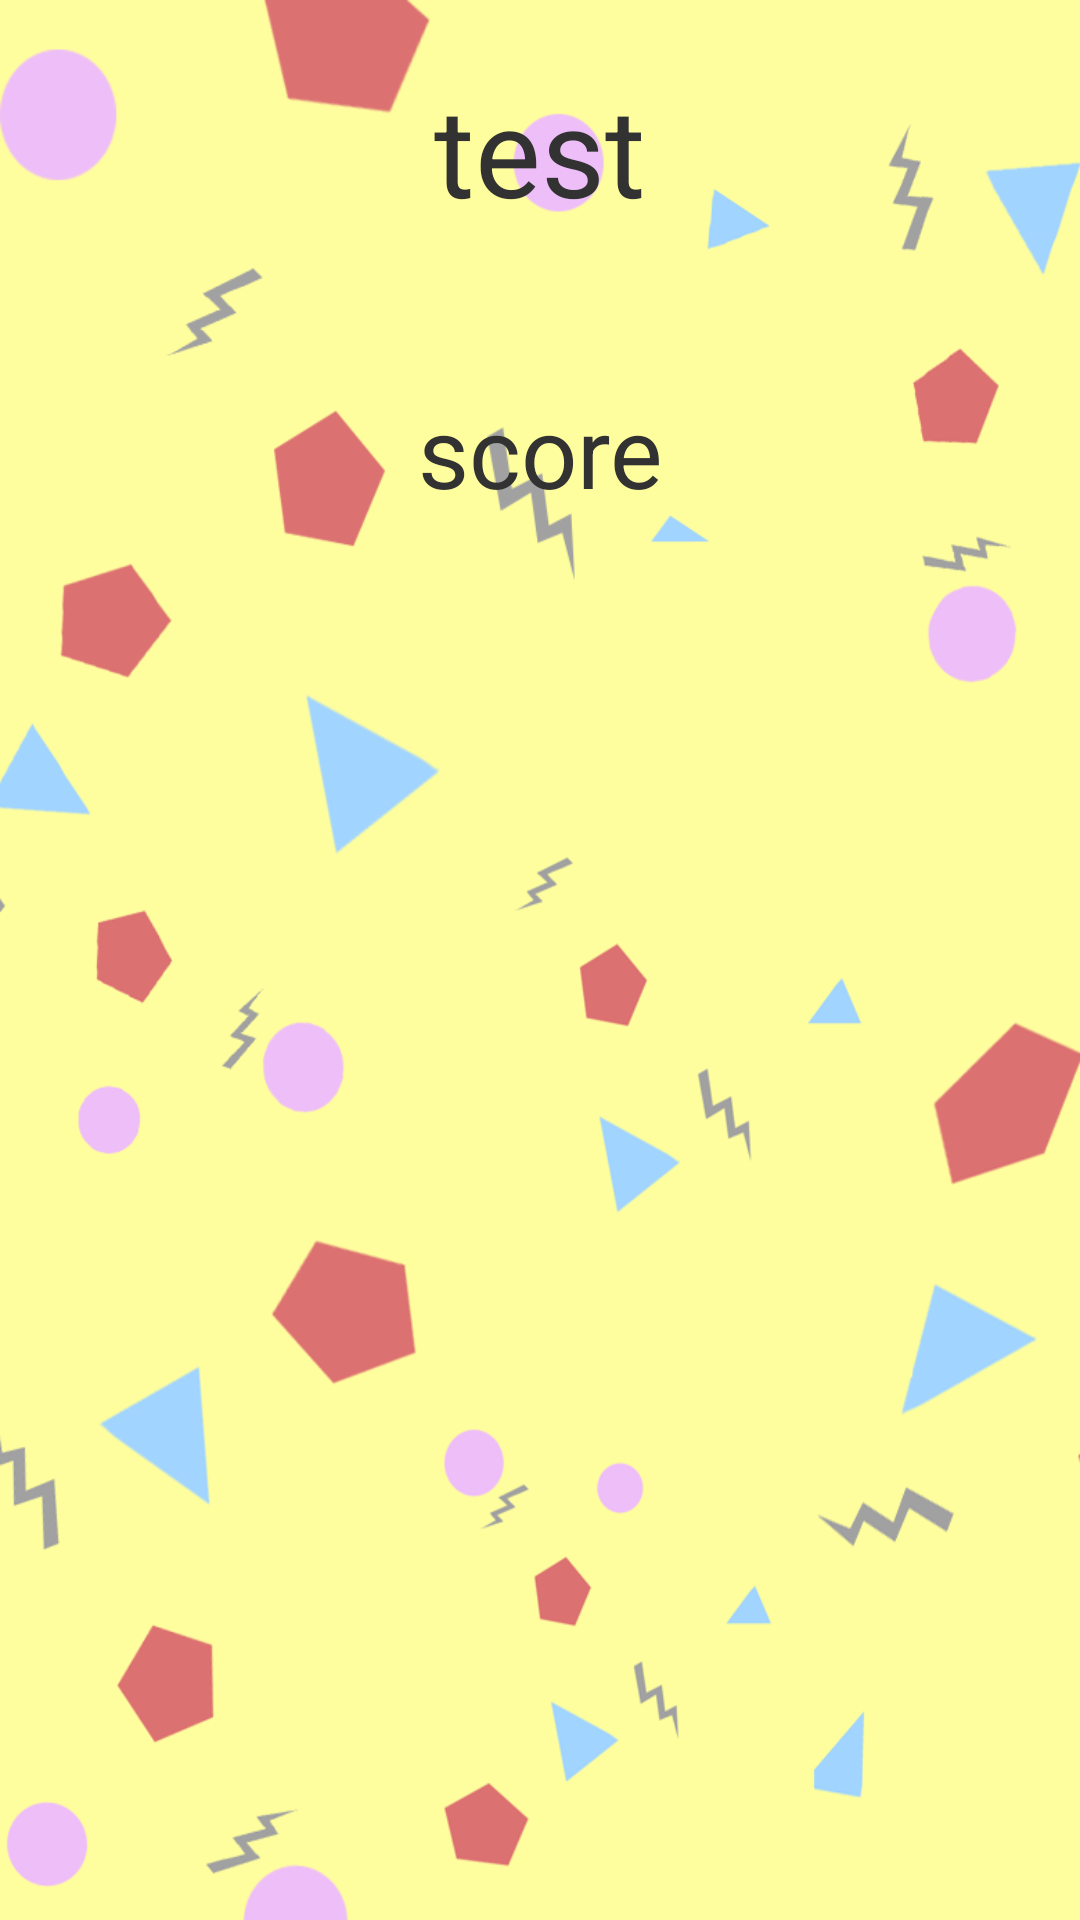

Write the Android layout XML for this screen, with the resource values it uses.
<!-- AndroidManifest.xml: application theme AppTheme -->
<!-- res/layout/activity_score.xml -->
<?xml version="1.0" encoding="utf-8"?>
<LinearLayout xmlns:android="http://schemas.android.com/apk/res/android"
    android:orientation="vertical" android:layout_width="match_parent"
    android:layout_height="match_parent"
    android:background="@drawable/simkidsbg">

    <TextView
        android:layout_width="fill_parent"
        android:layout_height="100dp"
        android:text="test"
        android:textSize="20pt"
        android:gravity="center"
        android:id="@+id/username"
        android:layout_gravity="center_horizontal" />

    <TextView
        android:layout_width="fill_parent"
        android:layout_height="100dp"
        android:text="score"
        android:textSize="16pt"
        android:gravity="center"
        android:id="@+id/rp_high_score"
        android:layout_gravity="center_horizontal" />


</LinearLayout>
<!-- resources referenced by this layout -->
<resources>
  <!-- drawable simkidsbg: png bitmap (drawable, 89109 bytes) -->
  <style name="AppTheme" parent="android:Theme.Holo.Light.NoActionBar">
          
      </style>
</resources>
